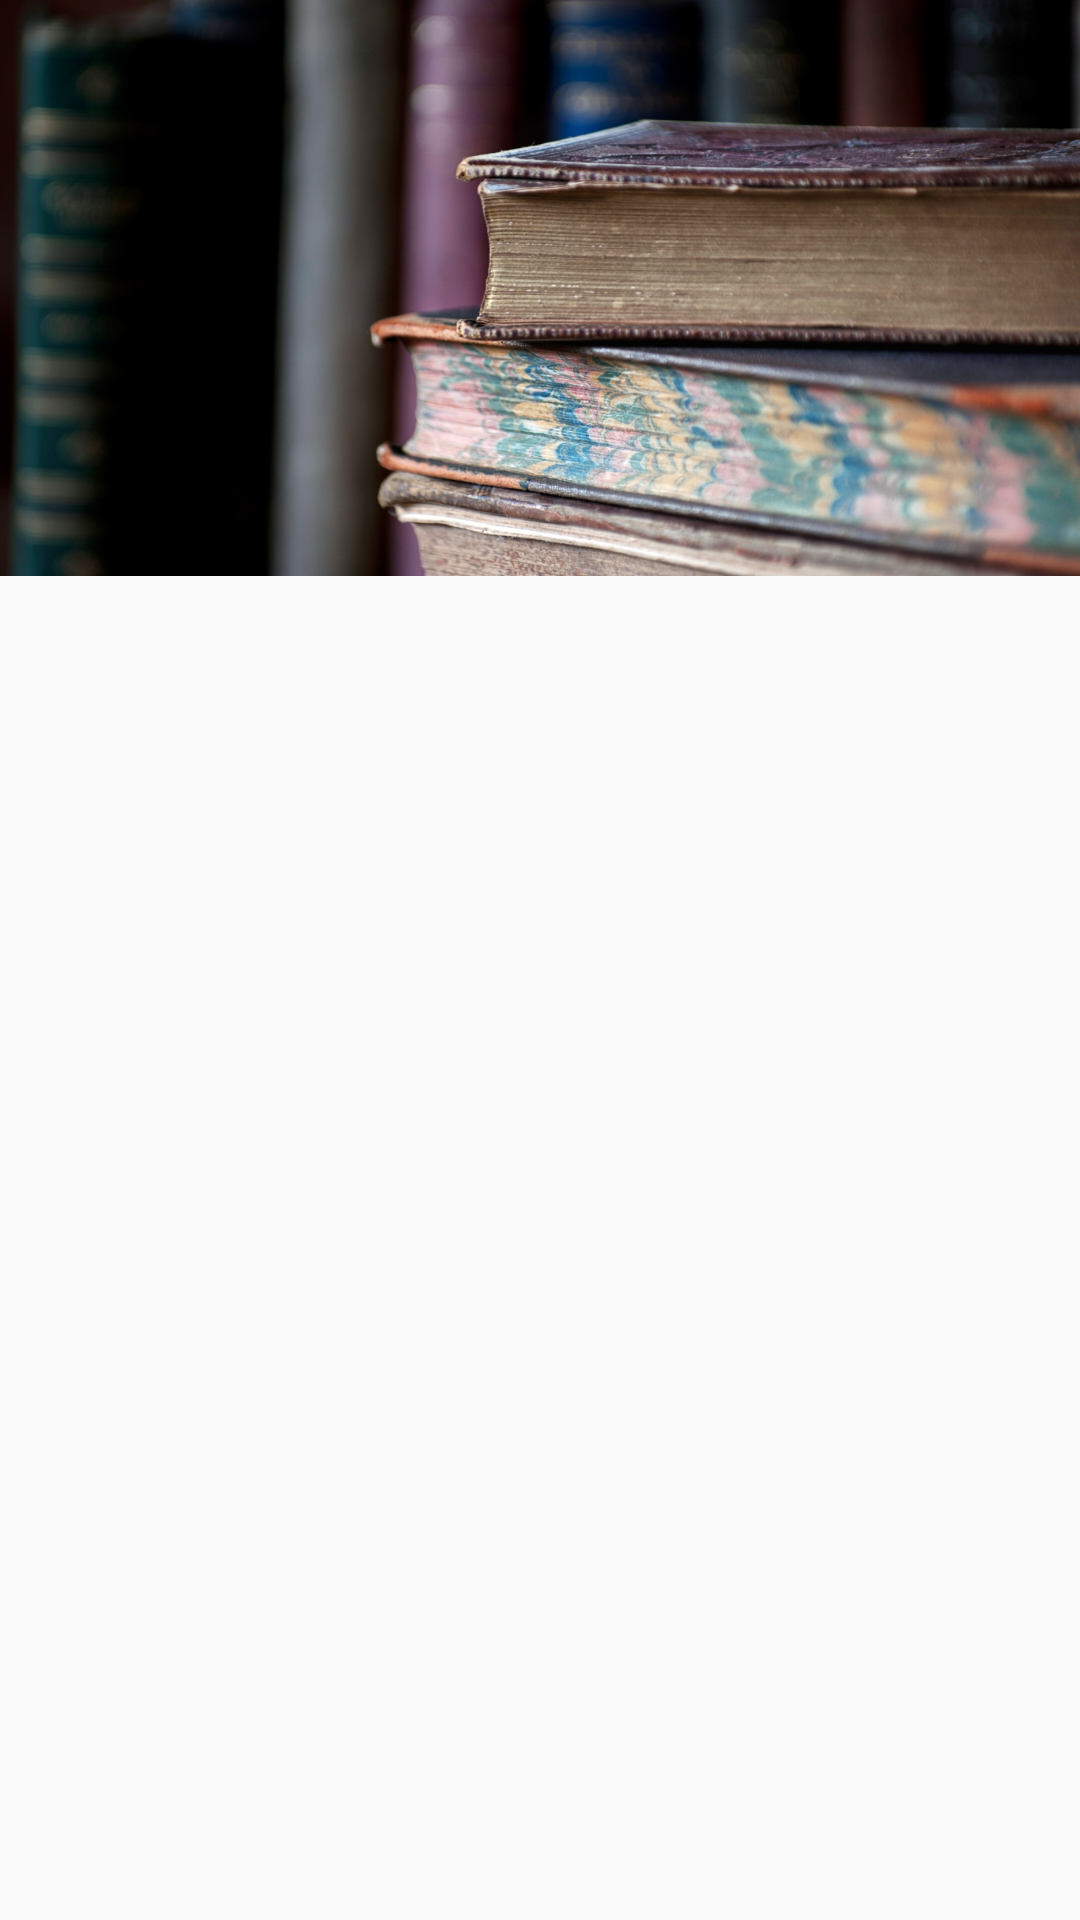

The Android layout XML behind this screen, and the referenced resources:
<!-- AndroidManifest.xml: application theme Theme.MyTheme -->
<!-- res/layout/activity_without_category.xml -->
<?xml version="1.0" encoding="utf-8"?>
<LinearLayout xmlns:android="http://schemas.android.com/apk/res/android"
    android:layout_width="fill_parent"
    android:layout_height="fill_parent"
    xmlns:app="http://schemas.android.com/apk/res-auto"
    android:orientation="vertical">
    <android.support.design.widget.AppBarLayout
        android:layout_height="192dp"
        android:layout_width="match_parent">

        <android.support.design.widget.CollapsingToolbarLayout
            android:layout_width="match_parent"
            android:layout_height="match_parent"
            android:background="@drawable/image_book3"
            app:layout_scrollFlags="scroll|exitUntilCollapsed">

            <android.support.v7.widget.Toolbar
                android:layout_height="?attr/actionBarSize"
                android:layout_width="match_parent"
                app:layout_collapseMode="pin" />

        </android.support.design.widget.CollapsingToolbarLayout>

    </android.support.design.widget.AppBarLayout>
    <ListView
        android:id="@+id/list_wrt"
        android:layout_width="match_parent"
        android:layout_height="match_parent"
        android:choiceMode="multipleChoiceModal"
        android:fastScrollAlwaysVisible="false"
        android:layout_margin="8dp">
    </ListView>
</LinearLayout>
<!-- resources referenced by this layout -->
<resources>
  <!-- drawable image_book3: jpg bitmap (drawable, 572312 bytes) -->
  <style name="Theme.MyTheme" parent="@style/Theme.AppCompat.Light.DarkActionBar">
          <item name="actionBarStyle">@style/ActionBar.Solid.MyTheme</item>
          
  
      </style>
  <style name="ActionBar.Solid.MyTheme" parent="@style/Widget.AppCompat.Light.ActionBar.Solid.Inverse">
          <item name="background">@drawable/ab_solid_mythem</item>
          <item name="backgroundStacked">@drawable/ab_stacked_solid_mythem</item>
          <item name="backgroundSplit">@drawable/ab_bottom_solid_mythem</item>
  
  
      </style>
</resources>
